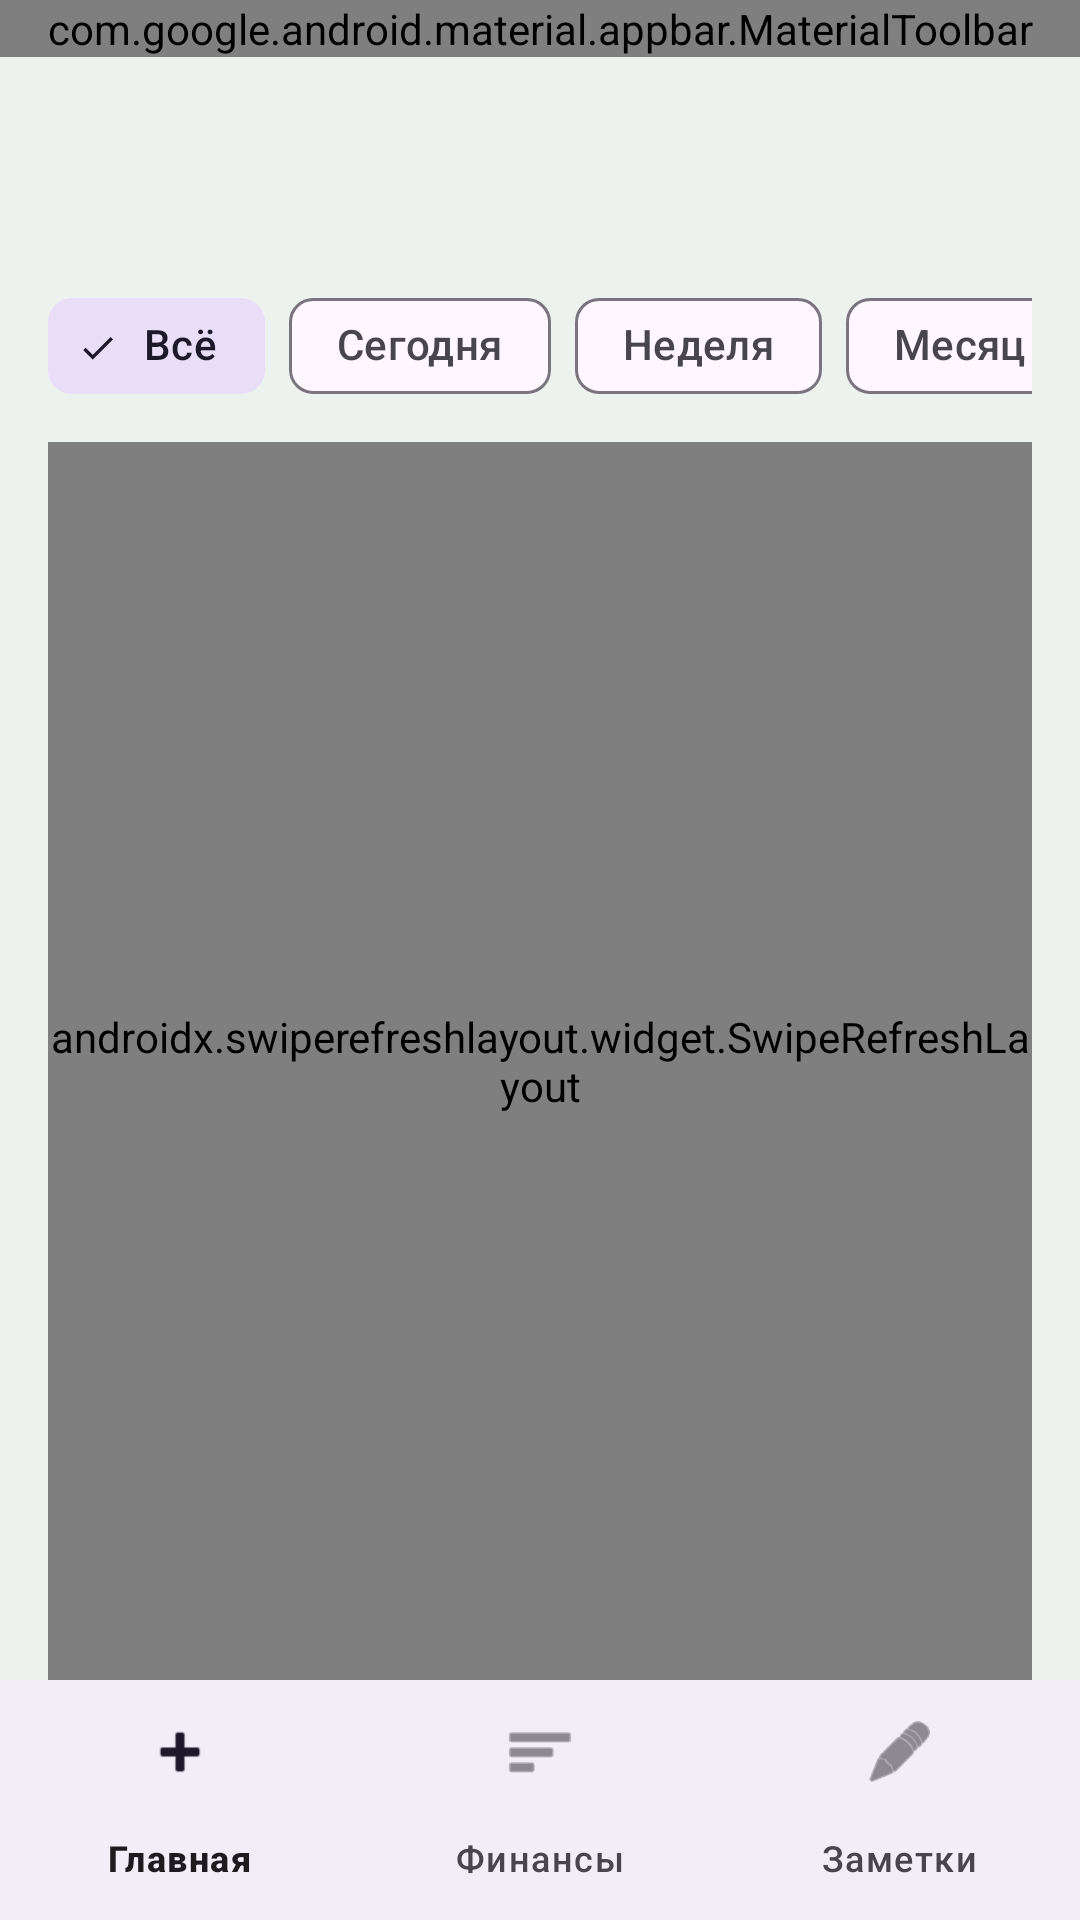

Here is an Android app screen rendered from its layout file. Give the layout XML and the strings, colors and styles it references.
<!-- AndroidManifest.xml: application theme Theme.DohodyRashody -->
<!-- res/layout/activity_finance.xml -->
<?xml version="1.0" encoding="utf-8"?>
<androidx.constraintlayout.widget.ConstraintLayout xmlns:android="http://schemas.android.com/apk/res/android"
    xmlns:app="http://schemas.android.com/apk/res-auto"
    android:layout_width="match_parent"
    android:layout_height="match_parent"
    android:background="@color/bg">

    <com.google.android.material.appbar.MaterialToolbar
        android:id="@+id/toolbar"
        android:layout_width="0dp"
        android:layout_height="wrap_content"
        android:background="@android:color/transparent"
        app:layout_constraintEnd_toEndOf="parent"
        app:layout_constraintStart_toStartOf="parent"
        app:layout_constraintTop_toTopOf="parent"
        app:menu="@menu/main_menu"
        app:title="@string/nav_finance"
        app:titleTextColor="@color/ink" />

    <LinearLayout
        android:id="@+id/content"
        android:layout_width="0dp"
        android:layout_height="0dp"
        android:orientation="vertical"
        android:paddingHorizontal="16dp"
        android:paddingTop="4dp"
        app:layout_constraintBottom_toTopOf="@id/bottomNav"
        app:layout_constraintEnd_toEndOf="parent"
        app:layout_constraintStart_toStartOf="parent"
        app:layout_constraintTop_toBottomOf="@id/toolbar">

        <TextView
            android:id="@+id/balanceText"
            android:layout_width="match_parent"
            android:layout_height="wrap_content"
            android:textColor="@color/ink"
            android:textSize="28sp"
            android:textStyle="bold" />

        <TextView
            android:id="@+id/periodText"
            android:layout_width="match_parent"
            android:layout_height="wrap_content"
            android:layout_marginTop="2dp"
            android:textColor="@color/muted"
            android:textSize="14sp" />

        <HorizontalScrollView
            android:layout_width="match_parent"
            android:layout_height="wrap_content"
            android:layout_marginTop="10dp"
            android:scrollbars="none">

            <com.google.android.material.chip.ChipGroup
                android:id="@+id/presetGroup"
                android:layout_width="wrap_content"
                android:layout_height="wrap_content"
                app:selectionRequired="true"
                app:singleSelection="true">

                <com.google.android.material.chip.Chip
                    android:id="@+id/chipAll"
                    style="@style/Widget.Material3.Chip.Filter"
                    android:layout_width="wrap_content"
                    android:layout_height="wrap_content"
                    android:checked="true"
                    android:text="@string/preset_all" />

                <com.google.android.material.chip.Chip
                    android:id="@+id/chipToday"
                    style="@style/Widget.Material3.Chip.Filter"
                    android:layout_width="wrap_content"
                    android:layout_height="wrap_content"
                    android:text="@string/preset_today" />

                <com.google.android.material.chip.Chip
                    android:id="@+id/chipWeek"
                    style="@style/Widget.Material3.Chip.Filter"
                    android:layout_width="wrap_content"
                    android:layout_height="wrap_content"
                    android:text="@string/preset_week" />

                <com.google.android.material.chip.Chip
                    android:id="@+id/chipMonth"
                    style="@style/Widget.Material3.Chip.Filter"
                    android:layout_width="wrap_content"
                    android:layout_height="wrap_content"
                    android:text="@string/preset_month" />

                <com.google.android.material.chip.Chip
                    android:id="@+id/chipRange"
                    style="@style/Widget.Material3.Chip.Filter"
                    android:layout_width="wrap_content"
                    android:layout_height="wrap_content"
                    android:text="@string/preset_range" />
            </com.google.android.material.chip.ChipGroup>
        </HorizontalScrollView>

        <LinearLayout
            android:id="@+id/rangePanel"
            android:layout_width="match_parent"
            android:layout_height="wrap_content"
            android:layout_marginTop="8dp"
            android:gravity="center_vertical"
            android:orientation="horizontal"
            android:visibility="gone">

            <com.google.android.material.button.MaterialButton
                android:id="@+id/fromDateButton"
                style="@style/Widget.Material3.Button.OutlinedButton"
                android:layout_width="0dp"
                android:layout_height="wrap_content"
                android:layout_weight="1"
                android:text="@string/date_from" />

            <com.google.android.material.button.MaterialButton
                android:id="@+id/toDateButton"
                style="@style/Widget.Material3.Button.OutlinedButton"
                android:layout_width="0dp"
                android:layout_height="wrap_content"
                android:layout_marginStart="8dp"
                android:layout_weight="1"
                android:text="@string/date_to" />

            <com.google.android.material.button.MaterialButton
                android:id="@+id/applyRangeButton"
                android:layout_width="wrap_content"
                android:layout_height="wrap_content"
                android:layout_marginStart="8dp"
                android:text="@string/apply_range" />
        </LinearLayout>

        <androidx.swiperefreshlayout.widget.SwipeRefreshLayout
            android:id="@+id/swipeRefresh"
            android:layout_width="match_parent"
            android:layout_height="0dp"
            android:layout_marginTop="8dp"
            android:layout_weight="1">

            <androidx.recyclerview.widget.RecyclerView
                android:id="@+id/txList"
                android:layout_width="match_parent"
                android:layout_height="match_parent"
                android:clipToPadding="false"
                android:paddingBottom="8dp" />
        </androidx.swiperefreshlayout.widget.SwipeRefreshLayout>

        <TextView
            android:id="@+id/listEmpty"
            android:layout_width="match_parent"
            android:layout_height="wrap_content"
            android:gravity="center"
            android:padding="16dp"
            android:text="@string/empty_list"
            android:textColor="@color/muted"
            android:visibility="gone" />
    </LinearLayout>

    <com.google.android.material.bottomnavigation.BottomNavigationView
        android:id="@+id/bottomNav"
        android:layout_width="0dp"
        android:layout_height="wrap_content"
        app:layout_constraintBottom_toBottomOf="parent"
        app:layout_constraintEnd_toEndOf="parent"
        app:layout_constraintStart_toStartOf="parent"
        app:menu="@menu/bottom_nav" />

</androidx.constraintlayout.widget.ConstraintLayout>
<!-- resources referenced by this layout -->
<resources>
  <color name="bg">#EEF2EF</color>
  <color name="ink">#1A2420</color>
  <color name="muted">#5C6B64</color>
  <string name="apply_range">Применить</string>
  <string name="date_from">С</string>
  <string name="date_to">По</string>
  <string name="empty_list">Нет записей за период</string>
  <string name="nav_finance">Финансы</string>
  <string name="preset_all">Всё</string>
  <string name="preset_month">Месяц</string>
  <string name="preset_range">Период</string>
  <string name="preset_today">Сегодня</string>
  <string name="preset_week">Неделя</string>
  <style name="Theme.DohodyRashody" parent="Theme.Material3.Light.NoActionBar">
          <item name="colorPrimary">@color/accent</item>
          <item name="colorOnPrimary">@color/accent_ink</item>
          <item name="android:statusBarColor">@color/accent</item>
          <item name="android:navigationBarColor">@color/bg</item>
          <item name="android:windowBackground">@color/bg</item>
      </style>
  <color name="accent">#2F5D4A</color>
  <color name="accent_ink">#F4FAF6</color>
</resources>
